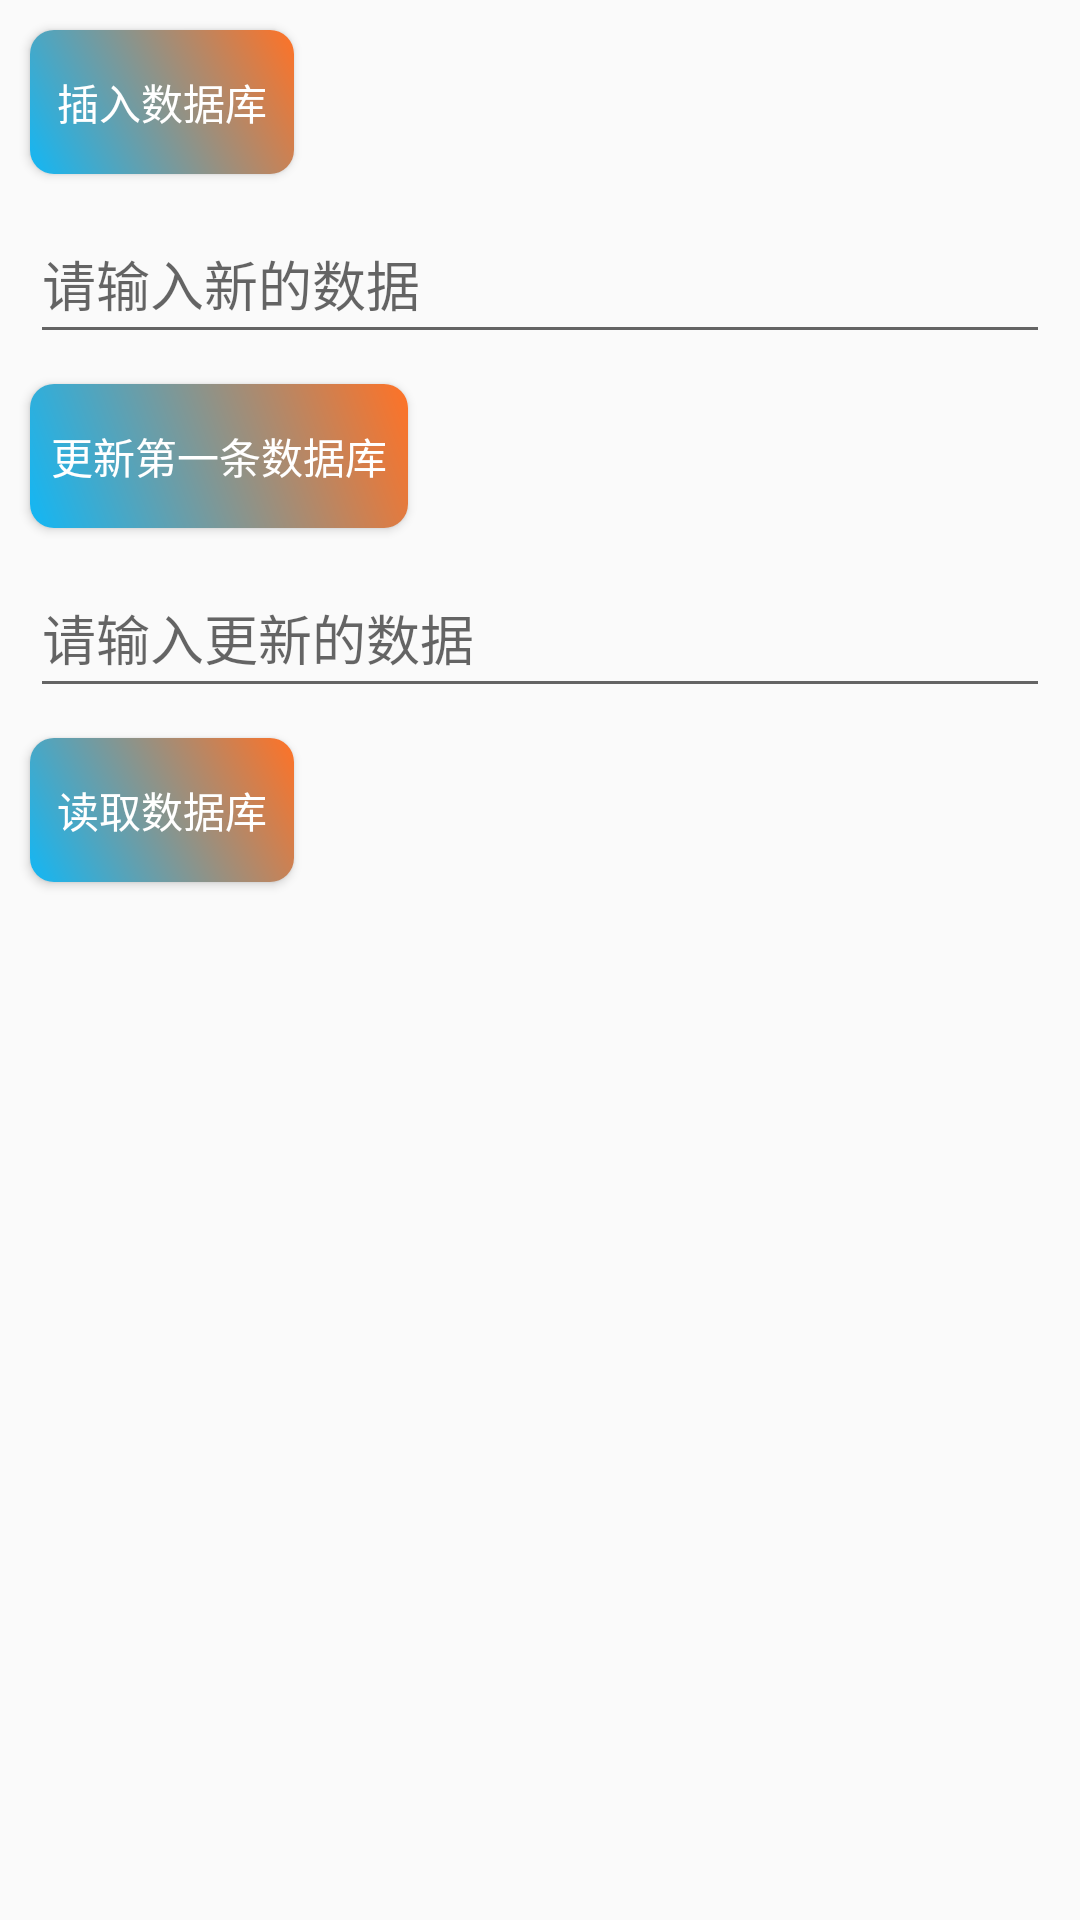

Reconstruct the res/layout file that produces this screen, plus the resources it refers to.
<!-- AndroidManifest.xml: application theme Theme.Coffer -->
<!-- res/layout/activity_sqlite_main.xml -->
<?xml version="1.0" encoding="utf-8"?>
<ScrollView xmlns:android="http://schemas.android.com/apk/res/android"
    xmlns:tools="http://schemas.android.com/tools"
    android:layout_width="match_parent"
    android:layout_height="match_parent">

    <LinearLayout
        android:id="@+id/parent"
        android:layout_width="match_parent"
        android:layout_height="wrap_content"
        android:orientation="vertical">

        <Button
            android:id="@+id/b0"
            android:layout_width="wrap_content"
            android:layout_height="wrap_content"
            android:layout_marginStart="10dp"
            android:layout_marginTop="10dp"
            android:background="@drawable/bg_gradient"
            android:elevation="3dp"
            android:text="插入数据库"
            android:textColor="@color/white"
            tools:ignore="HardcodedText" />

        <EditText
            android:id="@+id/edit1"
            android:layout_width="match_parent"
            android:layout_height="50dp"
            android:layout_marginStart="10dp"
            android:layout_marginTop="10dp"
            android:layout_marginEnd="10dp"
            android:hint="请输入新的数据"
            android:importantForAutofill="no"
            android:inputType="text"
            tools:ignore="HardcodedText" />

        <Button
            android:id="@+id/b1"
            android:layout_width="wrap_content"
            android:layout_height="wrap_content"
            android:layout_marginStart="10dp"
            android:layout_marginTop="10dp"
            android:background="@drawable/bg_gradient"
            android:text="更新第一条数据库"
            android:textColor="@color/white"
            tools:ignore="HardcodedText" />

        <EditText
            android:id="@+id/edit2"
            android:layout_width="match_parent"
            android:layout_height="50dp"
            android:layout_marginStart="10dp"
            android:layout_marginTop="10dp"
            android:layout_marginEnd="10dp"
            android:hint="请输入更新的数据"
            android:importantForAutofill="no"
            android:inputType="text"
            tools:ignore="HardcodedText" />

        <Button
            android:id="@+id/b2"
            android:layout_width="wrap_content"
            android:layout_height="wrap_content"
            android:layout_marginStart="10dp"
            android:layout_marginTop="10dp"
            android:background="@drawable/bg_gradient"
            android:text="读取数据库"
            android:textColor="@color/white"
            tools:ignore="HardcodedText" />

        <TextView
            android:id="@+id/content"
            android:layout_width="wrap_content"
            android:layout_height="wrap_content"
            android:layout_marginStart="10dp"
            android:layout_marginTop="10dp" />


    </LinearLayout>

</ScrollView>
<!-- resources referenced by this layout -->
<resources>
  <color name="white">#FFFFFFFF</color>
  <!-- drawable bg_gradient (drawable) -->
  <?xml version="1.0" encoding="utf-8"?>
  <shape xmlns:android="http://schemas.android.com/apk/res/android"
      android:shape="rectangle">
      <gradient android:startColor="@color/blue"
          android:angle="45"
          android:endColor="@color/text_color_cr_reduce"/>
  
      <corners android:radius="8dp"/>
  
      <padding android:bottom="7dp"
          android:top="7dp"
          android:left="7dp"
          android:right="7dp"/>
  
  </shape>
  <style name="Theme.Coffer" parent="android:Theme.Material.Light.NoActionBar" />
  <color name="blue">#12b7f5</color>
  <color name="text_color_cr_reduce">#FF7226</color>
</resources>
